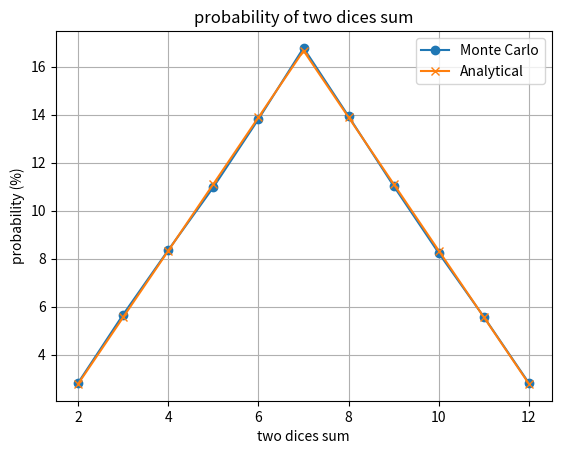

The matplotlib source for this figure:
import random
import matplotlib.pyplot as plt

def roll_two_dices():
    return random.randint(1, 6) + random.randint(1, 6)

def monte_carlo_simulation(num_rolls):
    result_counts = {i: 0 for i in range(2, 13)}

    for _ in range(num_rolls):
        total = roll_two_dices()
        result_counts[total] += 1

    probabilities = {k: v / num_rolls * 100 for k, v in result_counts.items()}
    return probabilities

num_rolls = 100000
monte_carlo_probabilities = monte_carlo_simulation(num_rolls)

analytical_probabilities = {
    2: 2.78,
    3: 5.56,
    4: 8.33,
    5: 11.11,
    6: 13.89,
    7: 16.67,
    8: 13.89,
    9: 11.11,
    10: 8.33,
    11: 5.56,
    12: 2.78
}

sums = list(monte_carlo_probabilities.keys())
monte_carlo_values = list(monte_carlo_probabilities.values())
analytical_values = [analytical_probabilities[sum] for sum in sums]

plt.plot(sums, monte_carlo_values, label="Monte Carlo", marker='o')
plt.plot(sums, analytical_values, label="Analytical", marker='x')

plt.xlabel("two dices sum")
plt.ylabel("probability (%)")
plt.title("probability of two dices sum")
plt.legend()
plt.grid(True)
plt.show()


def compare_probabilities(monte_carlo, analytical):
    differences = {k: monte_carlo[k] - analytical[k] for k in monte_carlo}
    avg_difference = sum(abs(v) for v in differences.values()) / len(differences)
    return differences, avg_difference

differences, avg_difference = compare_probabilities(monte_carlo_probabilities, analytical_probabilities)
print("Differences between Monte Carlo and Analytical probabilities:")
for sum_value, difference in differences.items():
    print(f"Sum {sum_value}: {difference:.2f}%")

print(f"Avg difference: {avg_difference:.2f}%")

print("Monte Carlo provides results that are very close to analytically calculated probabilities.")
print("The differences have both positive and negative values, indicating a symmetrical distribution of deviations.")
print("An average deviation of 0.08% is very insignificant.")
print("Monte Carlo simulation confirmed the high accuracy of prediction, close to theoretical values.")
